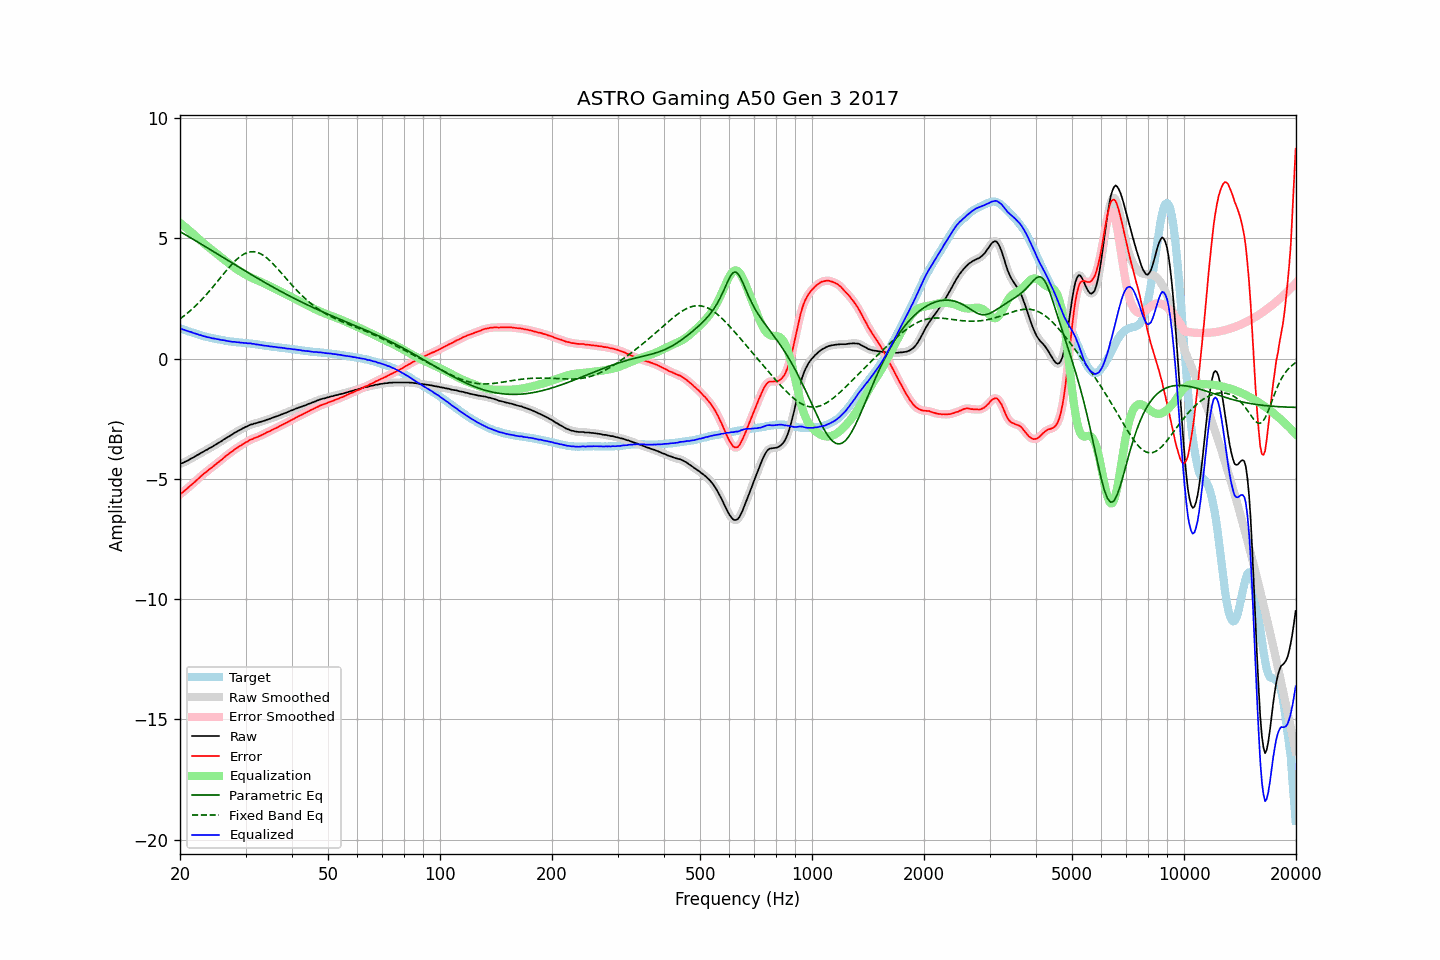

Data behind this chart, as committed beside it:
frequency, raw, error, smoothed, error_smoothed, equalization, parametric_eq, fixed_band_eq, equalized_raw, equalized_smoothed, target
20.00, -4.38, -5.64, -4.38, -5.64, 5.64, 5.28, 1.65, 1.26, 1.26, 1.26
20.20, -4.35, -5.59, -4.35, -5.59, 5.59, 5.24, 1.70, 1.24, 1.24, 1.24
20.40, -4.33, -5.54, -4.33, -5.54, 5.54, 5.20, 1.75, 1.21, 1.21, 1.21
20.61, -4.29, -5.48, -4.29, -5.48, 5.48, 5.16, 1.80, 1.19, 1.19, 1.19
20.81, -4.26, -5.43, -4.26, -5.43, 5.42, 5.13, 1.86, 1.16, 1.16, 1.17
21.02, -4.23, -5.37, -4.23, -5.37, 5.37, 5.09, 1.91, 1.14, 1.14, 1.14
21.23, -4.19, -5.31, -4.19, -5.31, 5.31, 5.05, 1.97, 1.12, 1.12, 1.12
21.44, -4.15, -5.25, -4.16, -5.25, 5.25, 5.01, 2.03, 1.10, 1.10, 1.10
21.66, -4.12, -5.20, -4.12, -5.19, 5.19, 4.97, 2.09, 1.07, 1.08, 1.08
21.87, -4.08, -5.14, -4.08, -5.14, 5.13, 4.93, 2.15, 1.05, 1.05, 1.06
22.09, -4.04, -5.08, -4.04, -5.08, 5.07, 4.89, 2.21, 1.03, 1.03, 1.04
22.31, -4.00, -5.02, -4.00, -5.01, 5.01, 4.85, 2.28, 1.01, 1.01, 1.02
22.54, -3.97, -4.96, -3.96, -4.95, 4.95, 4.81, 2.35, 0.98, 0.99, 0.99
22.76, -3.92, -4.89, -3.93, -4.89, 4.89, 4.77, 2.42, 0.97, 0.97, 0.96
22.99, -3.89, -4.84, -3.89, -4.83, 4.84, 4.73, 2.49, 0.95, 0.95, 0.94
23.22, -3.85, -4.78, -3.85, -4.78, 4.78, 4.69, 2.56, 0.93, 0.93, 0.92
23.45, -3.81, -4.72, -3.81, -4.72, 4.72, 4.65, 2.63, 0.91, 0.91, 0.91
23.69, -3.78, -4.67, -3.77, -4.67, 4.67, 4.60, 2.71, 0.89, 0.90, 0.89
23.92, -3.73, -4.61, -3.74, -4.62, 4.62, 4.56, 2.78, 0.89, 0.88, 0.88
24.16, -3.70, -4.56, -3.70, -4.57, 4.56, 4.52, 2.86, 0.86, 0.86, 0.86
24.40, -3.67, -4.52, -3.66, -4.51, 4.51, 4.48, 2.94, 0.84, 0.85, 0.85
24.65, -3.62, -4.46, -3.62, -4.46, 4.46, 4.44, 3.02, 0.84, 0.84, 0.84
24.89, -3.58, -4.40, -3.58, -4.41, 4.41, 4.40, 3.10, 0.83, 0.83, 0.82
25.14, -3.54, -4.35, -3.54, -4.35, 4.35, 4.36, 3.18, 0.81, 0.81, 0.81
25.39, -3.50, -4.30, -3.50, -4.30, 4.30, 4.32, 3.27, 0.80, 0.80, 0.80
25.65, -3.46, -4.25, -3.46, -4.25, 4.25, 4.28, 3.35, 0.78, 0.78, 0.79
25.91, -3.42, -4.20, -3.42, -4.20, 4.19, 4.24, 3.43, 0.77, 0.77, 0.78
26.16, -3.37, -4.14, -3.37, -4.14, 4.14, 4.20, 3.51, 0.77, 0.76, 0.77
26.43, -3.33, -4.08, -3.33, -4.08, 4.08, 4.15, 3.59, 0.75, 0.75, 0.75
26.69, -3.29, -4.03, -3.29, -4.03, 4.03, 4.11, 3.67, 0.74, 0.74, 0.74
26.96, -3.25, -3.98, -3.25, -3.97, 3.98, 4.07, 3.75, 0.73, 0.73, 0.72
27.23, -3.21, -3.93, -3.21, -3.93, 3.93, 4.03, 3.83, 0.71, 0.71, 0.71
27.50, -3.17, -3.87, -3.17, -3.88, 3.87, 3.99, 3.90, 0.70, 0.70, 0.70
27.77, -3.13, -3.83, -3.13, -3.83, 3.83, 3.95, 3.97, 0.70, 0.70, 0.70
28.05, -3.08, -3.77, -3.09, -3.78, 3.78, 3.91, 4.04, 0.70, 0.69, 0.69
28.33, -3.05, -3.73, -3.05, -3.73, 3.73, 3.87, 4.10, 0.68, 0.69, 0.68
28.62, -3.01, -3.69, -3.01, -3.69, 3.69, 3.83, 4.17, 0.68, 0.68, 0.68
28.90, -2.97, -3.64, -2.97, -3.64, 3.64, 3.79, 4.22, 0.67, 0.67, 0.67
29.19, -2.94, -3.61, -2.94, -3.60, 3.60, 3.75, 4.27, 0.66, 0.66, 0.67
29.48, -2.90, -3.56, -2.90, -3.56, 3.56, 3.71, 4.31, 0.66, 0.66, 0.66
29.78, -2.87, -3.53, -2.87, -3.52, 3.52, 3.67, 4.35, 0.65, 0.65, 0.65
30.08, -2.83, -3.48, -2.84, -3.48, 3.48, 3.63, 4.38, 0.65, 0.64, 0.64
30.38, -2.81, -3.45, -2.80, -3.44, 3.44, 3.58, 4.41, 0.63, 0.64, 0.64
30.68, -2.77, -3.40, -2.77, -3.41, 3.41, 3.54, 4.43, 0.64, 0.63, 0.63
30.99, -2.74, -3.36, -2.75, -3.37, 3.38, 3.51, 4.44, 0.63, 0.63, 0.62
31.30, -2.73, -3.35, -2.72, -3.34, 3.34, 3.47, 4.44, 0.61, 0.62, 0.62
31.61, -2.70, -3.31, -2.71, -3.31, 3.31, 3.43, 4.44, 0.61, 0.61, 0.61
31.93, -2.69, -3.29, -2.69, -3.29, 3.29, 3.39, 4.43, 0.59, 0.60, 0.60
32.24, -2.67, -3.26, -2.67, -3.26, 3.26, 3.35, 4.42, 0.59, 0.59, 0.59
32.57, -2.65, -3.23, -2.65, -3.23, 3.23, 3.31, 4.39, 0.58, 0.58, 0.58
32.89, -2.63, -3.20, -2.63, -3.20, 3.20, 3.27, 4.36, 0.57, 0.57, 0.57
33.22, -2.61, -3.17, -2.61, -3.17, 3.17, 3.23, 4.32, 0.56, 0.56, 0.56
33.55, -2.59, -3.14, -2.59, -3.14, 3.14, 3.19, 4.28, 0.55, 0.55, 0.55
33.89, -2.57, -3.11, -2.57, -3.10, 3.11, 3.15, 4.23, 0.53, 0.54, 0.54
34.23, -2.54, -3.06, -2.55, -3.07, 3.07, 3.12, 4.18, 0.53, 0.53, 0.52
34.57, -2.52, -3.04, -2.52, -3.04, 3.04, 3.08, 4.13, 0.52, 0.52, 0.52
34.92, -2.50, -3.01, -2.50, -3.01, 3.01, 3.04, 4.07, 0.51, 0.51, 0.51
35.27, -2.47, -2.97, -2.47, -2.97, 2.97, 3.00, 4.00, 0.50, 0.50, 0.50
35.62, -2.45, -2.95, -2.45, -2.94, 2.94, 2.97, 3.93, 0.49, 0.49, 0.49
35.97, -2.42, -2.90, -2.42, -2.91, 2.91, 2.93, 3.86, 0.49, 0.48, 0.48
... 635 more rows
